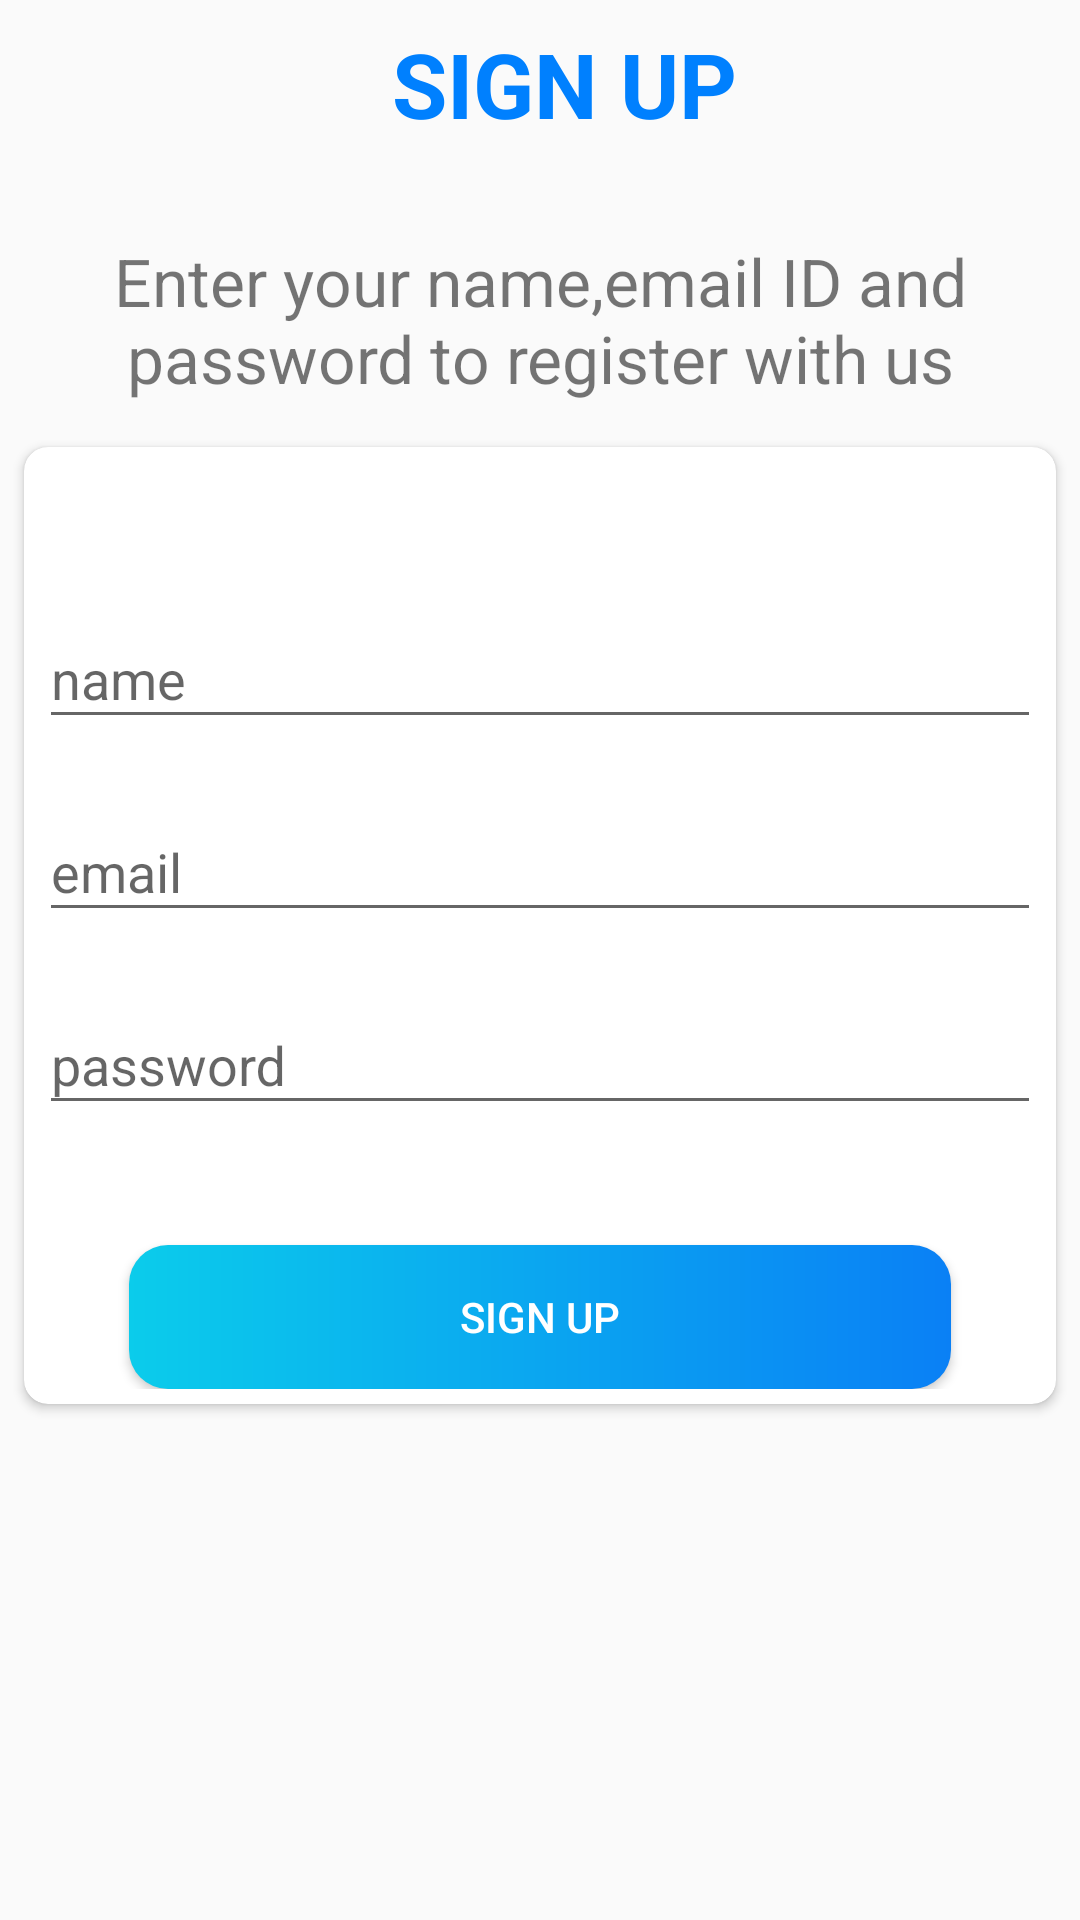

Reconstruct the res/layout file that produces this screen, plus the resources it refers to.
<!-- AndroidManifest.xml: activity theme AppTheme -->
<!-- res/layout/activity_sign_up.xml -->
<?xml version="1.0" encoding="utf-8"?>
<LinearLayout xmlns:android="http://schemas.android.com/apk/res/android"
    xmlns:app="http://schemas.android.com/apk/res-auto"
    xmlns:tools="http://schemas.android.com/tools"
    android:layout_width="match_parent"
    android:layout_height="match_parent"
    android:orientation="vertical"
    tools:context=".SignUpActivity">

    <androidx.appcompat.widget.Toolbar
        android:id="@+id/toolbar_signup_activity"
        android:layout_width="match_parent"
        android:layout_height="?attr/actionBarSize">

        <TextView
            android:id="@+id/tv_toolbar"
            android:layout_width="match_parent"
            android:layout_height="match_parent"
            android:text="SIGN UP"
            android:gravity="center"
            android:textColor="@color/logo_blue"
            android:textSize="30dp"
            android:textStyle="bold" />
    </androidx.appcompat.widget.Toolbar>

    <TextView
        android:layout_marginTop="18dp"
        android:padding="5dp"
        android:id="@+id/tv_signup"
        android:text="@string/signup_text"
        android:textSize="22dp"
        android:layout_width="match_parent"
        android:layout_height="wrap_content"
        android:gravity="center"
        />
    <androidx.cardview.widget.CardView
        android:layout_width="match_parent"
        android:layout_height="wrap_content"
        android:layout_marginStart="8dp"
        android:layout_marginTop="10dp"
        android:layout_marginEnd="8dp"
        android:elevation="@dimen/cardview_default_elevation"
        app:cardCornerRadius="8dp"
        >
        <LinearLayout
            android:layout_width="match_parent"
            android:layout_height="wrap_content"
            android:orientation="vertical"
            android:padding="5dp"
            >
            <com.google.android.material.textfield.TextInputLayout
                android:id="@+id/til_name"
                android:layout_width="match_parent"
                android:layout_height="wrap_content"
                android:layout_marginBottom="12dp"
                android:layout_marginTop="40dp"
                >
                <androidx.appcompat.widget.AppCompatEditText
                    android:id="@+id/et_name"
                    android:layout_width="match_parent"
                    android:layout_height="wrap_content"
                    android:hint="name"
                    />
            </com.google.android.material.textfield.TextInputLayout>

            <com.google.android.material.textfield.TextInputLayout
                android:id="@+id/til_email"
                android:layout_width="match_parent"
                android:layout_height="wrap_content"
                android:layout_marginBottom="12dp"
                >
                <androidx.appcompat.widget.AppCompatEditText
                    android:id="@+id/et_email"
                    android:layout_width="match_parent"
                    android:layout_height="wrap_content"
                    android:hint="email"
                    />
            </com.google.android.material.textfield.TextInputLayout>

            <com.google.android.material.textfield.TextInputLayout
                android:id="@+id/til_password"
                android:layout_width="match_parent"
                android:layout_height="wrap_content"
                >
                <androidx.appcompat.widget.AppCompatEditText
                    android:id="@+id/et_passowrd"
                    android:layout_width="match_parent"
                    android:layout_height="wrap_content"
                    android:inputType="textPassword"
                    android:hint="password"
                    />
            </com.google.android.material.textfield.TextInputLayout>

            <androidx.appcompat.widget.AppCompatButton
                android:id="@+id/btn_signup"
                android:layout_width="match_parent"
                android:layout_height="wrap_content"
                android:layout_marginTop="40dp"
                android:layout_marginLeft="30dp"
                android:layout_marginRight="30dp"
                android:text="SIGN UP"
                android:textColor="@color/white"
                android:foreground="?attr/selectableItemBackground"
                android:background="@drawable/shape_button_rounded"
                />

        </LinearLayout>


    </androidx.cardview.widget.CardView>


</LinearLayout>
<!-- resources referenced by this layout -->
<resources>
  <color name="logo_blue">#0080FE</color>
  <color name="white">#FFFFFFFF</color>
  <!-- drawable shape_button_rounded (drawable-v24) -->
  <?xml version="1.0" encoding="utf-8"?>
  <shape xmlns:android="http://schemas.android.com/apk/res/android" android:shape="rectangle">
      <gradient android:angle="360"
          android:startColor="#0BCCEB"
          android:endColor="#0A80F5"
          android:type="linear"
          >
      </gradient>
      <corners android:radius="13dp"></corners>
  </shape>
  <string name="signup_text">Enter your name,email ID and password to register with us</string>
  <style name="AppTheme" parent="Theme.AppCompat.Light.NoActionBar">
          <item name="windowActionBar">false</item>
          <item name="windowNoTitle">true</item>
      </style>
</resources>
